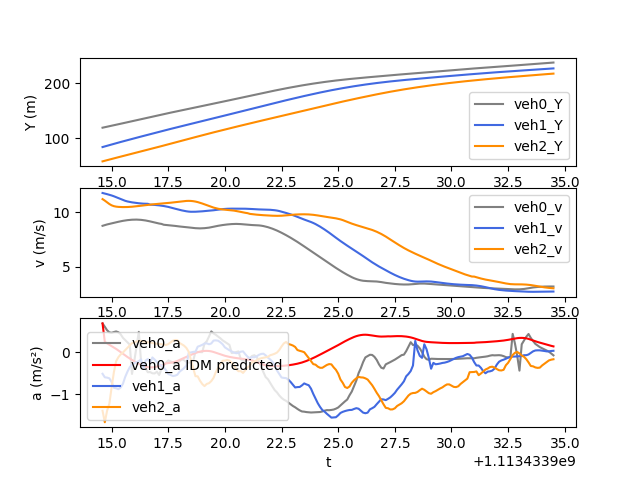

Values plotted in this chart, from the file beside it:
t, veh_ID0, Y0, v0, a0, veh_ID1, Y1, v1, a1, veh_ID2, Y2, v2, a2, veh_ID-1, Y-1, v-1, a-1, IDM_a0
1113433915, 2833, 119.1, 8.749, 0.6752, 2850, 84.04, 11.74, -0.5124, 2849, 58.08, 11.18, -1.386, 2824, 144.1, 10.51, -1.407, 0.6752
1113433915, 2833, 120, 8.815, 0.5974, 2850, 85.21, 11.69, -0.5961, 2849, 59.2, 11.05, -1.657, 2824, 145.2, 10.37, -1.326, 0.2404
1113433915, 2833, 120.9, 8.873, 0.5146, 2850, 86.38, 11.64, -0.6034, 2849, 60.29, 10.89, -1.386, 2824, 146.2, 10.24, -1.268, 0.2051
1113433915, 2833, 121.8, 8.923, 0.4651, 2850, 87.54, 11.58, -0.6196, 2849, 61.37, 10.74, -1.219, 2824, 147.2, 10.11, -1.262, 0.1719
1113433915, 2833, 122.7, 8.971, 0.4539, 2850, 88.69, 11.52, -0.7058, 2849, 62.44, 10.62, -0.8348, 2824, 148.2, 9.988, -1.249, 0.1401
1113433915, 2833, 123.6, 9.019, 0.4723, 2850, 89.84, 11.44, -0.8425, 2849, 63.5, 10.54, -0.4752, 2824, 149.2, 9.862, -1.253, 0.108
1113433915, 2833, 124.5, 9.068, 0.4864, 2850, 90.98, 11.36, -0.8555, 2849, 64.55, 10.5, -0.2157, 2824, 150.2, 9.737, -1.257, 0.07401
1113433915, 2833, 125.4, 9.117, 0.4666, 2850, 92.11, 11.27, -0.876, 2849, 65.6, 10.47, -0.1204, 2824, 151.2, 9.611, -1.224, 0.03728
1113433915, 2833, 126.3, 9.163, 0.4194, 2850, 93.24, 11.18, -0.836, 2849, 66.65, 10.46, -0.05561, 2824, 152.1, 9.487, -1.205, -0.001486
1113433916, 2833, 127.2, 9.203, 0.3358, 2850, 94.35, 11.1, -0.7481, 2849, 67.69, 10.46, -0.009433, 2824, 153.1, 9.366, -1.162, -0.04091
1113433916, 2833, 128.2, 9.238, 0.2825, 2850, 95.46, 11.03, -0.5868, 2849, 68.74, 10.46, 0.04485, 2824, 154, 9.251, -1.092, -0.07983
1113433916, 2833, 129.1, 9.266, 0.2286, 2850, 96.56, 10.97, -0.4619, 2849, 69.79, 10.46, 0.09994, 2824, 154.9, 9.143, -1.045, -0.1173
1113433916, 2833, 130, 9.289, 0.1764, 2850, 97.65, 10.93, -0.3588, 2849, 70.83, 10.47, 0.156, 2824, 155.8, 9.04, -1.01, -0.1528
1113433916, 2833, 130.9, 9.305, -0.5163, 2850, 98.74, 10.89, -0.2967, 2849, 71.88, 10.49, 0.212, 2824, 156.7, 8.939, -1.026, -0.1863
1113433916, 2833, 131.9, 9.315, -0.2195, 2850, 99.83, 10.86, -0.2625, 2849, 72.93, 10.51, 0.22, 2824, 157.6, 8.835, -1.055, -0.2187
1113433916, 2833, 132.8, 9.316, 0.1247, 2850, 100.9, 10.83, -0.2379, 2849, 73.98, 10.53, 0.2494, 2824, 158.5, 8.729, -1.009, -0.25
1113433916, 2833, 133.7, 9.308, 0.4766, 2850, 102, 10.81, -0.2158, 2849, 75.04, 10.56, 0.2629, 2824, 159.4, 8.626, -0.9763, -0.2792
1113433916, 2833, 134.7, 9.292, -0.2276, 2850, 103.1, 10.78, -0.1714, 2849, 76.09, 10.58, 0.2636, 2824, 160.2, 8.528, -0.9227, -0.305
1113433916, 2833, 135.6, 9.268, -0.3112, 2850, 104.2, 10.77, -0.3965, 2849, 77.15, 10.61, 0.2484, 2824, 161.1, 8.436, -0.8379, -0.3269
1113433916, 2833, 136.5, 9.236, -0.3971, 2850, 105.2, 10.76, -0.2017, 2849, 78.22, 10.63, 0.2404, 2824, 161.9, 8.355, -0.6471, -0.3441
1113433917, 2833, 137.4, 9.196, -0.4773, 2850, 106.3, 10.76, -0.162, 2849, 79.28, 10.66, 0.2316, 2824, 162.7, 8.286, -0.5315, -0.3559
1113433917, 2833, 138.4, 9.151, -0.4718, 2850, 107.4, 10.68, -0.2509, 2849, 80.35, 10.68, 0.2225, 2824, 163.6, 8.232, -0.402, -0.3615
1113433917, 2833, 139.3, 9.101, -0.5015, 2850, 108.4, 10.67, -0.1274, 2849, 81.42, 10.7, 0.2123, 2824, 164.4, 8.193, -0.2615, -0.3607
1113433917, 2833, 140.2, 9.049, -0.5047, 2850, 109.5, 10.66, -0.1785, 2849, 82.49, 10.72, 0.2037, 2824, 165.2, 8.171, -0.2909, -0.3542
1113433917, 2833, 141.1, 9, -0.4647, 2850, 110.6, 10.64, -0.2346, 2849, 83.56, 10.75, 0.1956, 2824, 166, 8.164, 0.009409, -0.3428
1113433917, 2833, 142, 8.956, -0.5417, 2850, 111.6, 10.61, -0.2884, 2849, 84.64, 10.76, 0.1867, 2824, 166.8, 8.17, 0.243, -0.3286
1113433917, 2833, 142.9, 8.923, -0.3932, 2850, 112.7, 10.59, -0.3179, 2849, 85.71, 10.78, 0.1853, 2824, 167.7, 8.185, 0.3728, -0.3142
1113433917, 2833, 143.8, 8.847, -0.2853, 2850, 113.8, 10.55, -0.3589, 2849, 86.79, 10.8, 0.1722, 2824, 168.5, 8.204, 0.2223, -0.3021
1113433917, 2833, 144.6, 8.827, -0.2539, 2850, 114.8, 10.52, -0.4277, 2849, 87.87, 10.82, 0.1677, 2824, 169.3, 8.224, 0.2262, -0.2678
1113433918, 2833, 145.5, 8.809, -0.2003, 2850, 115.9, 10.47, -0.5183, 2849, 88.96, 10.83, 0.1869, 2824, 170.1, 8.246, 0.2523, -0.2603
1113433918, 2833, 146.4, 8.789, -0.2171, 2850, 116.9, 10.42, -0.5402, 2849, 90.04, 10.85, 0.2255, 2824, 171, 8.272, 0.3249, -0.2525
1113433918, 2833, 147.3, 8.767, -0.2505, 2850, 117.9, 10.37, -0.5652, 2849, 91.13, 10.88, 0.2655, 2824, 171.8, 8.307, 0.4395, -0.2427
1113433918, 2833, 148.2, 8.741, -0.2948, 2850, 119, 10.31, -0.5578, 2849, 92.22, 10.91, 0.2851, 2824, 172.6, 8.355, 0.6022, -0.2294
1113433918, 2833, 149, 8.713, -0.2741, 2850, 120, 10.26, -0.5347, 2849, 93.31, 10.93, 0.2815, 2824, 173.5, 8.418, 0.7674, -0.2108
1113433918, 2833, 149.9, 8.688, -0.2171, 2850, 121, 10.2, -0.4629, 2849, 94.4, 10.96, 0.2124, 2824, 174.3, 8.494, 0.8717, -0.1874
1113433918, 2833, 150.8, 8.668, -0.1731, 2850, 122, 10.16, -0.4206, 2849, 95.5, 10.98, 0.1828, 2824, 175.2, 8.575, 0.7544, -0.1622
1113433918, 2833, 151.6, 8.649, -0.1928, 2850, 123.1, 10.11, -0.3779, 2849, 96.6, 11, 0.149, 2824, 176, 8.651, 0.685, -0.1377
1113433918, 2833, 152.5, 8.627, -0.2337, 2850, 124.1, 10.07, -0.3176, 2849, 97.7, 11.02, 0.09637, 2824, 176.9, 8.72, 0.6028, -0.114
1113433918, 2833, 153.4, 8.602, -0.2515, 2850, 125.1, 10.05, -0.02154, 2849, 98.8, 11.02, 0.008767, 2824, 177.8, 8.78, 0.5235, -0.08997
1113433918, 2833, 154.2, 8.576, -0.2396, 2850, 126.1, 10.03, -0.008015, 2849, 99.91, 11.02, -0.1828, 2824, 178.6, 8.831, 0.4417, -0.06594
1113433919, 2833, 155.1, 8.553, -0.21, 2850, 127.1, 10.03, 0.002952, 2849, 101, 11, -0.384, 2824, 179.5, 8.875, 0.3697, -0.04314
1113433919, 2833, 155.9, 8.533, 0.005868, 2850, 128.1, 10.03, 0.008592, 2849, 102.1, 10.96, -0.5689, 2824, 180.4, 8.911, 0.3136, -0.02257
1113433919, 2833, 156.8, 8.52, 0.003475, 2850, 129.1, 10.04, 0.1268, 2849, 103.2, 10.91, -0.5731, 2824, 181.3, 8.943, 0.278, -0.004726
1113433919, 2833, 157.6, 8.515, 0.0001311, 2850, 130.1, 10.06, 0.1469, 2849, 104.3, 10.85, -0.6761, 2824, 182.2, 8.972, 0.18, 0.009987
1113433919, 2833, 158.5, 8.52, -0.003666, 2850, 131.1, 10.07, 0.1704, 2849, 105.4, 10.78, -0.7539, 2824, 183.1, 8.995, 0.1389, 0.02089
1113433919, 2833, 159.3, 8.534, 0.1998, 2850, 132.1, 10.09, 0.2005, 2849, 106.4, 10.71, -0.8034, 2824, 184, 9.01, 0.06471, 0.02698
1113433919, 2833, 160.2, 8.554, 0.2561, 2850, 133.1, 10.11, 0.2058, 2849, 107.5, 10.63, -0.7517, 2824, 184.9, 9.014, -0.01201, 0.02793
1113433919, 2833, 161, 8.582, 0.3679, 2850, 134.1, 10.13, 0.1838, 2849, 108.6, 10.55, -0.7345, 2824, 185.8, 9.009, -0.1023, 0.02431
1113433919, 2833, 161.9, 8.62, 0.4866, 2850, 135.1, 10.14, 0.2033, 2849, 109.6, 10.48, -0.6846, 2824, 186.7, 8.997, -0.1511, 0.01572
1113433920, 2833, 162.8, 8.665, 0.4383, 2850, 136.2, 10.17, 0.2715, 2849, 110.7, 10.41, -0.6075, 2824, 187.6, 8.982, -0.1814, 0.001483
1113433920, 2833, 163.6, 8.71, 0.4068, 2850, 137.2, 10.19, 0.2756, 2849, 111.7, 10.35, -0.4732, 2824, 188.5, 8.964, -0.1984, -0.01674
1113433920, 2833, 164.5, 8.75, 0.3649, 2850, 138.2, 10.22, 0.2676, 2849, 112.7, 10.31, -0.3758, 2824, 189.4, 8.945, -0.1704, -0.03601
1113433920, 2833, 165.4, 8.786, 0.3245, 2850, 139.2, 10.25, 0.2308, 2849, 113.8, 10.27, -0.2793, 2824, 190.3, 8.927, -0.1589, -0.05462
1113433920, 2833, 166.3, 8.819, 0.2758, 2850, 140.2, 10.27, 0.1836, 2849, 114.8, 10.24, -0.2043, 2824, 191.2, 8.911, -0.1347, -0.07202
1113433920, 2833, 167.2, 8.847, 0.2395, 2850, 141.3, 10.29, 0.1103, 2849, 115.8, 10.22, -0.2008, 2824, 192.1, 8.898, -0.1025, -0.0879
1113433920, 2833, 168, 8.871, 0.2045, 2850, 142.3, 10.3, 0.07502, 2849, 116.8, 10.2, -0.1866, 2824, 193, 8.889, -0.09857, -0.102
1113433920, 2833, 168.9, 8.891, 0.1696, 2850, 143.3, 10.31, 0.04261, 2849, 117.9, 10.18, -0.2009, 2824, 193.8, 8.882, -0.07963, -0.1141
1113433920, 2833, 169.8, 8.907, -0.02297, 2850, 144.4, 10.31, 0.01371, 2849, 118.9, 10.16, -0.2515, 2824, 194.7, 8.874, -0.1113, -0.1244
1113433920, 2833, 170.7, 8.919, -0.01356, 2850, 145.4, 10.31, -0.01122, 2849, 119.9, 10.14, -0.3192, 2824, 195.6, 8.861, -0.208, -0.1334
1113433920, 2833, 171.6, 8.923, -0.0003748, 2850, 146.4, 10.31, -0.02796, 2849, 120.9, 10.1, -0.4029, 2824, 196.5, 8.839, -0.314, -0.1414
... 140 more rows
